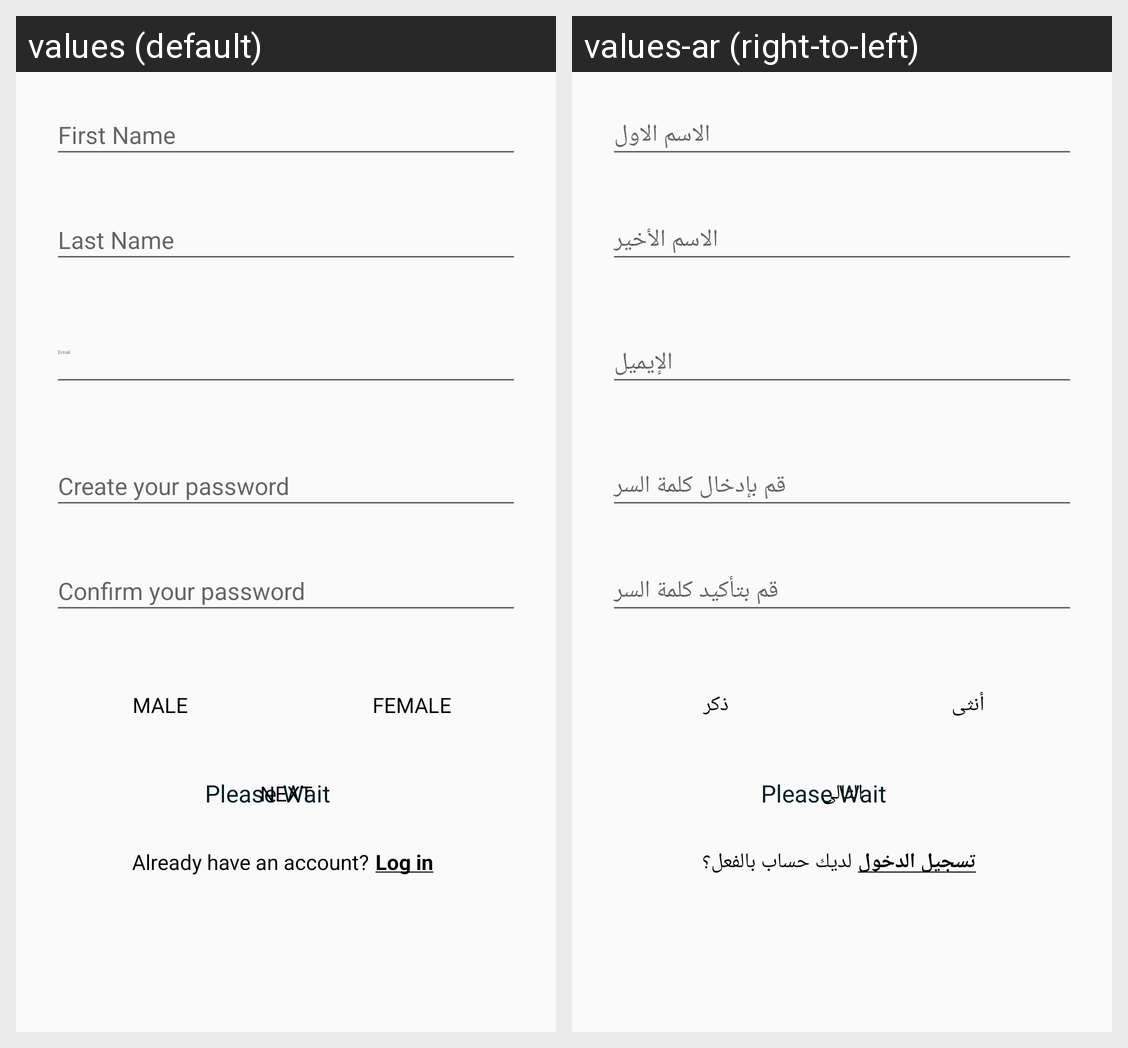

The same Android screen rendered under two of its app's locales, left to right. List the strings drawn on it with the default value and each locale's translation.
Android screen res/layout/fragment_register_steps.xml rendered under 2 locales, left to right: values (default), values-ar (right-to-left). Device: Nexus 5 (rendered at 1080×1920; each locale shown at half size, 540×960, under a caption strip naming it); theme AppTheme.
Strings drawn on this screen, with the default value and each locale's value (text and hints the layout hard-codes, and strings that could not be matched under every locale, appear in the picture but are not listed):

male
  values: MALE
  values-ar: ذكر

female
  values: FEMALE
  values-ar: أنثى

next
  values: NEXT
  values-ar: التالى

already_account
  values: Already have an account?
  values-ar: لديك حساب بالفعل؟

login
  values: Log in
  values-ar: تسجيل الدخول
